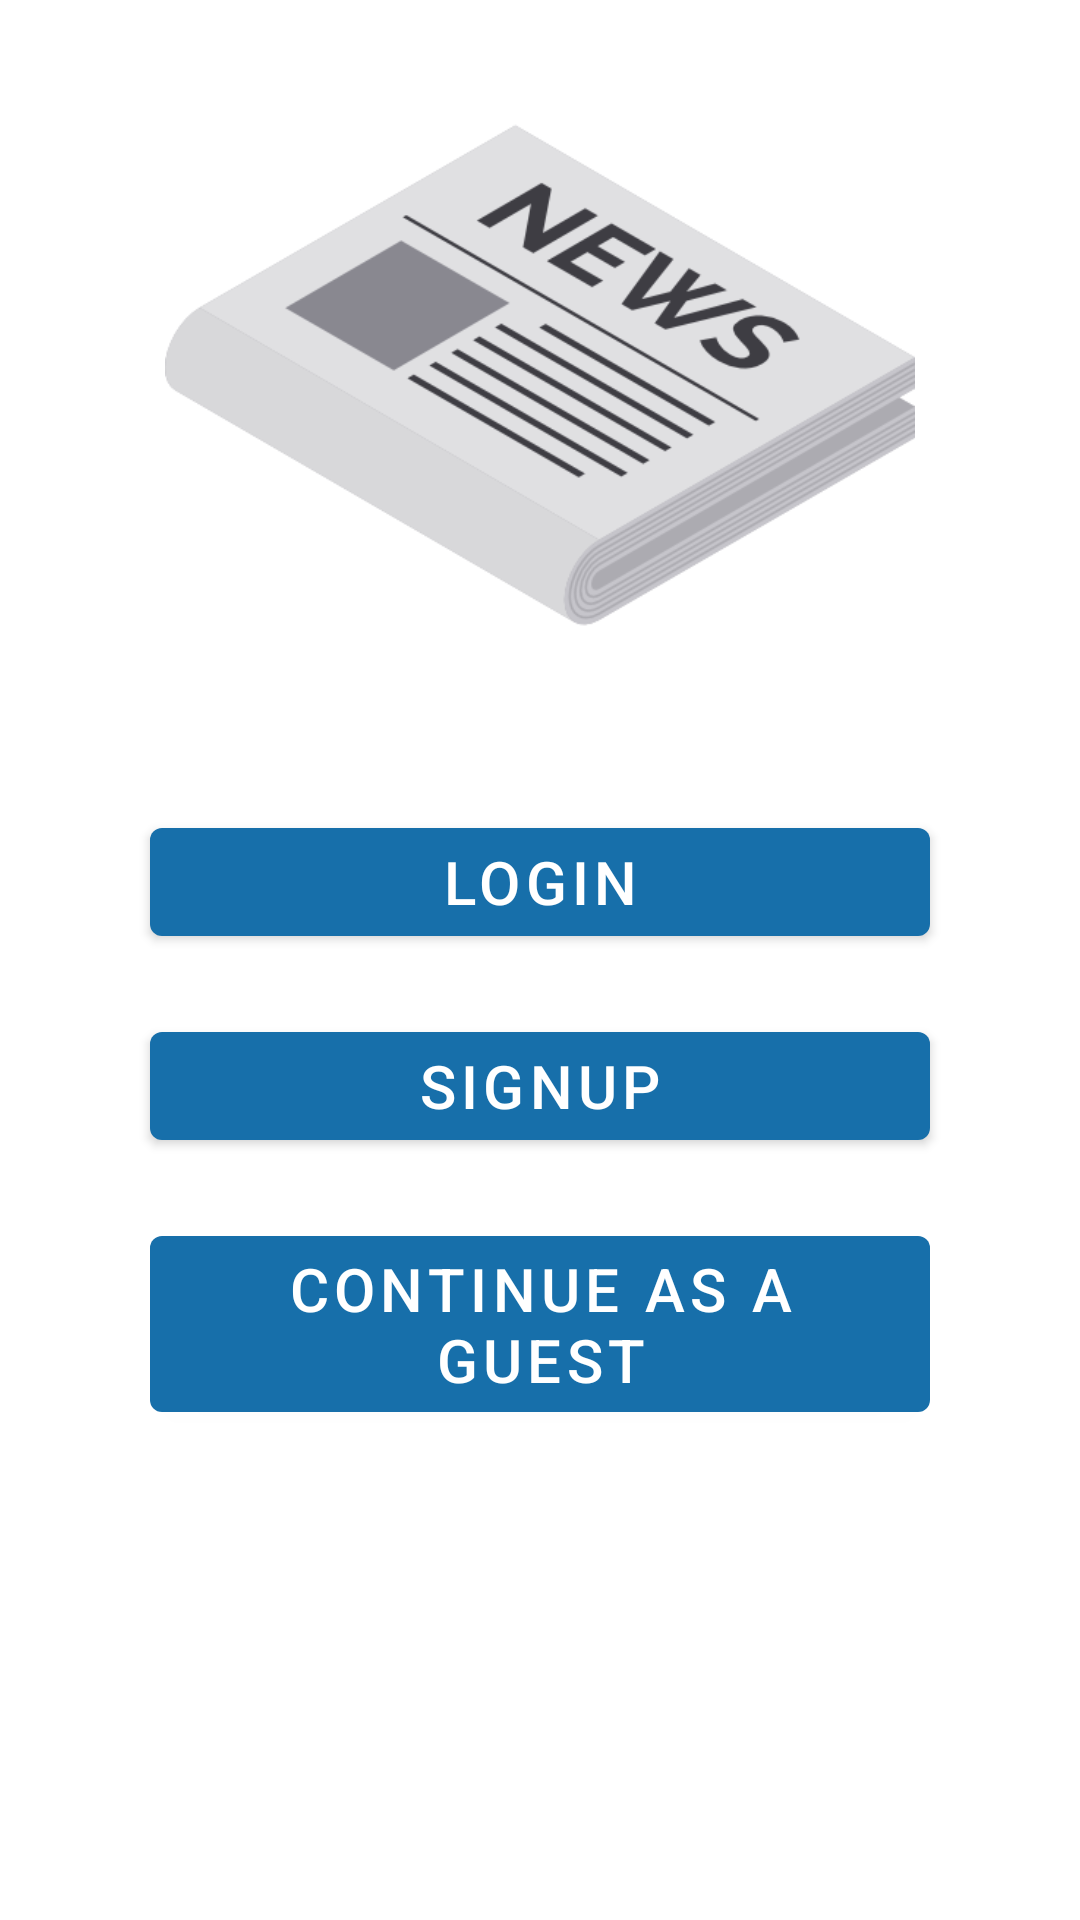

This screen was rendered from an Android layout file. Write that file and the resources it references.
<!-- AndroidManifest.xml: application theme Theme.NewsApp -->
<!-- res/layout/activity_login.xml -->
<?xml version="1.0" encoding="utf-8"?>
<com.google.android.material.circularreveal.CircularRevealFrameLayout xmlns:android="http://schemas.android.com/apk/res/android"
    android:id="@+id/login_layout"
    android:layout_width="match_parent"
    android:layout_height="match_parent"
    android:orientation="vertical">

    <androidx.core.widget.NestedScrollView
        android:id="@+id/login_scroller"
        android:layout_width="match_parent"
        android:layout_height="match_parent"
        android:fillViewport="true">

        <LinearLayout
            android:id="@+id/login_inner_layout"
            android:layout_width="match_parent"
            android:layout_height="wrap_content"
            android:orientation="vertical">

            <com.google.android.material.imageview.ShapeableImageView
                android:id="@+id/app_logo"
                android:layout_width="250dp"
                android:layout_height="250dp"
                android:layout_gravity="center"
                android:contentDescription="@string/login_activity_app_logo_description"
                android:src="@drawable/app_logo" />

            <com.google.android.material.button.MaterialButton
                android:id="@+id/login_button"
                android:layout_width="match_parent"
                android:layout_height="wrap_content"
                android:layout_gravity="center"
                android:layout_marginHorizontal="50dp"
                android:layout_marginTop="20dp"
                android:text="@string/login_button_message"
                android:textSize="20sp" />

            <com.google.android.material.button.MaterialButton
                android:id="@+id/signup_button"
                android:layout_width="match_parent"
                android:layout_height="wrap_content"
                android:layout_gravity="center"
                android:layout_marginHorizontal="50dp"
                android:layout_marginTop="20dp"
                android:text="@string/signup_button_message"
                android:textSize="20sp" />

            <com.google.android.material.button.MaterialButton
                android:id="@+id/guest_button"
                android:layout_width="match_parent"
                android:layout_height="wrap_content"
                android:layout_gravity="center"
                android:layout_marginHorizontal="50dp"
                android:layout_marginTop="20dp"
                android:text="@string/guest_button_message"
                android:textSize="20sp" />

        </LinearLayout>
    </androidx.core.widget.NestedScrollView>

</com.google.android.material.circularreveal.CircularRevealFrameLayout>
<!-- resources referenced by this layout -->
<resources>
  <!-- drawable app_logo: png bitmap (drawable, 47079 bytes) -->
  <string name="guest_button_message">Continue as a guest</string>
  <string name="login_activity_app_logo_description">App logo</string>
  <string name="login_button_message">LogIn</string>
  <string name="signup_button_message">SignUp</string>
  <style name="Theme.NewsApp" parent="Theme.MaterialComponents.DayNight.NoActionBar">
          
          <item name="colorPrimary">@color/blue2</item>
          <item name="colorPrimaryVariant">@color/blue1</item>
          <item name="colorOnPrimary">@color/white</item>
          
          <item name="colorSecondary">@color/blue3</item>
          <item name="colorSecondaryVariant">@color/blue5</item>
          <item name="colorOnSecondary">@color/black</item>
          
          <item name="android:statusBarColor">?attr/colorPrimaryVariant</item>
          
      </style>
  <color name="blue2">#176FAA</color>
  <color name="blue1">#3785C1</color>
  <color name="white">#FFFFFFFF</color>
  <color name="blue3">#1AC1F4</color>
  <color name="blue5">#124C7A</color>
  <color name="black">#FF000000</color>
</resources>
